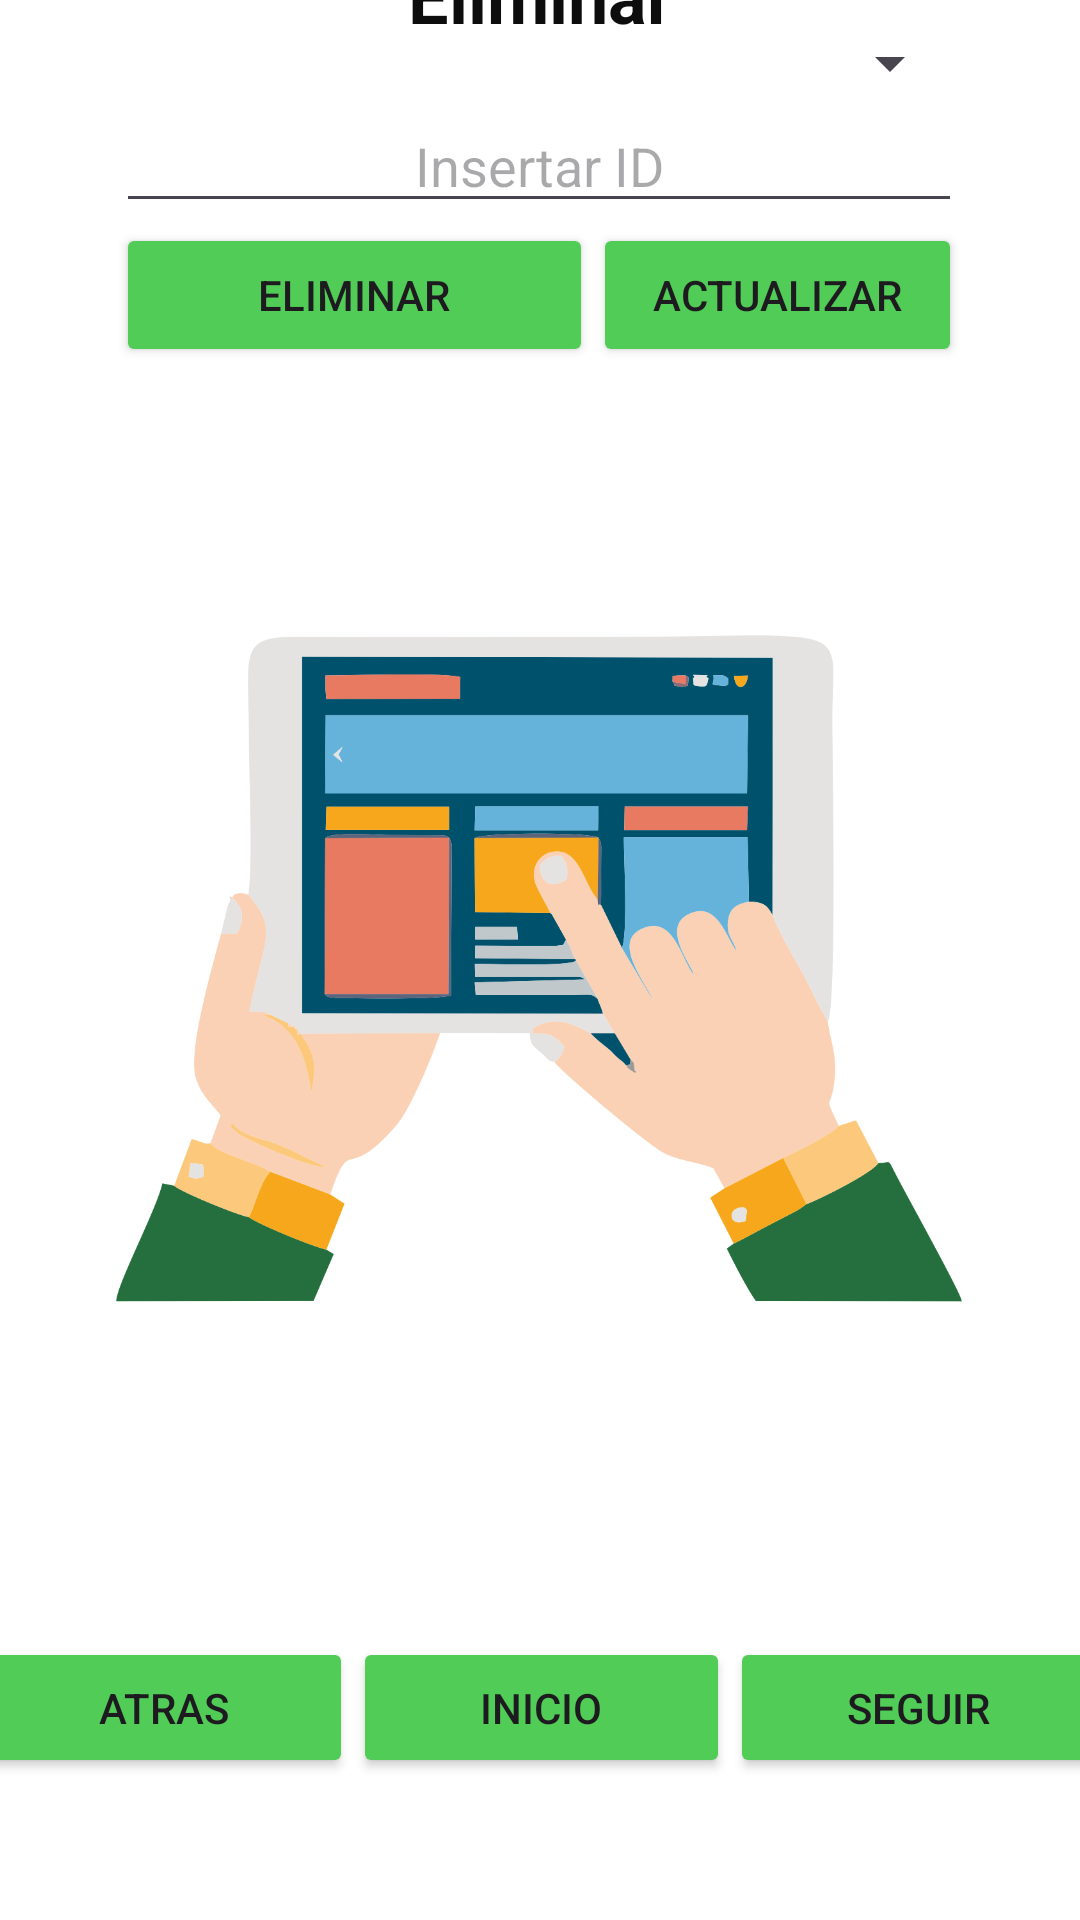

Reconstruct the res/layout file that produces this screen, plus the resources it refers to.
<!-- AndroidManifest.xml: application theme Theme.Base -->
<!-- res/layout/activity_eliminar_cliente.xml -->
<?xml version="1.0" encoding="utf-8"?>
<androidx.constraintlayout.widget.ConstraintLayout xmlns:android="http://schemas.android.com/apk/res/android"
    xmlns:app="http://schemas.android.com/apk/res-auto"
    xmlns:tools="http://schemas.android.com/tools"
    android:layout_width="match_parent"
    android:layout_height="match_parent"
    android:background="@color/white"
    tools:context=".EliminarCliente">

    <LinearLayout
        android:id="@+id/linearLayout3"
        android:layout_width="282dp"
        android:layout_height="515dp"
        android:layout_marginBottom="124dp"
        android:orientation="vertical"
        app:layout_constraintBottom_toBottomOf="parent"
        app:layout_constraintEnd_toEndOf="parent"
        app:layout_constraintHorizontal_bias="0.496"
        app:layout_constraintStart_toStartOf="parent">

        <Spinner
            android:id="@+id/spinnerRegistroCliente"
            android:layout_width="match_parent"
            android:layout_height="wrap_content"
            android:layout_marginTop="8dp"
            android:elevation="4dp"
            android:gravity="center"
            android:padding="8dp" />

        <EditText
            android:id="@+id/editTextPhone"
            android:layout_width="match_parent"
            android:layout_height="wrap_content"
            android:ems="10"
            android:hint="Insertar ID"
            android:inputType="phone"
            android:textAlignment="center"
            android:textColor="#000000" />

        <LinearLayout
            android:layout_width="match_parent"
            android:layout_height="85dp"
            android:orientation="horizontal">

            <Button
                android:id="@+id/button3"
                android:layout_width="159dp"
                android:layout_height="wrap_content"
                android:backgroundTint="#51CC56"
                android:text="Eliminar" />

            <Button
                android:id="@+id/button4"
                android:layout_width="match_parent"
                android:layout_height="wrap_content"
                android:backgroundTint="#51CC56"
                android:onClick="Actualizar_Cliente"
                android:text="Actualizar" />
        </LinearLayout>

        <ImageView
            android:id="@+id/imageView2"
            android:layout_width="match_parent"
            android:layout_height="327dp"
            app:srcCompat="@drawable/registro" />

    </LinearLayout>

    <TextView
        android:id="@+id/textView3"
        android:layout_width="208dp"
        android:layout_height="37dp"
        android:text="Eliminar"
        android:textAlignment="center"
        android:textColor="#0E0D0D"
        android:textSize="24sp"
        android:textStyle="bold"
        app:layout_constraintBottom_toTopOf="@+id/linearLayout3"
        app:layout_constraintEnd_toEndOf="parent"
        app:layout_constraintStart_toStartOf="parent"
        app:layout_constraintTop_toTopOf="parent" />

    <LinearLayout
        android:layout_width="377dp"
        android:layout_height="47dp"
        android:orientation="horizontal"
        app:layout_constraintBottom_toBottomOf="parent"
        app:layout_constraintEnd_toEndOf="parent"
        app:layout_constraintStart_toStartOf="parent"
        app:layout_constraintTop_toBottomOf="@+id/linearLayout3"
        app:layout_constraintVertical_bias="0.384">

        <Button
            android:id="@+id/button8"
            android:layout_width="wrap_content"
            android:layout_height="wrap_content"
            android:layout_weight="1"
            android:backgroundTint="#51CC56"
            android:onClick="Atras"
            android:text="Atras" />

        <Button
            android:id="@+id/button9"
            android:layout_width="wrap_content"
            android:layout_height="wrap_content"
            android:layout_weight="1"
            android:backgroundTint="#51CC56"
            android:onClick="Inicio"
            android:text="Inicio" />

        <Button
            android:id="@+id/button10"
            android:layout_width="wrap_content"
            android:layout_height="wrap_content"
            android:layout_weight="1"
            android:backgroundTint="#51CC56"
            android:onClick="Siguiente"
            android:text="Seguir" />
    </LinearLayout>


</androidx.constraintlayout.widget.ConstraintLayout>
<!-- resources referenced by this layout -->
<resources>
  <!-- drawable registro: png bitmap (drawable, 100900 bytes) -->
  <style name="Theme.Base" parent="Base.Theme.Base" />
  <style name="Base.Theme.Base" parent="Theme.Material3.DayNight.NoActionBar">
          
          
      </style>
  <!-- not gathered from this repository: default colours our renderer supplied (Android Studio template values) -->
  <color name="white">#FFFFFFFF</color>
</resources>
